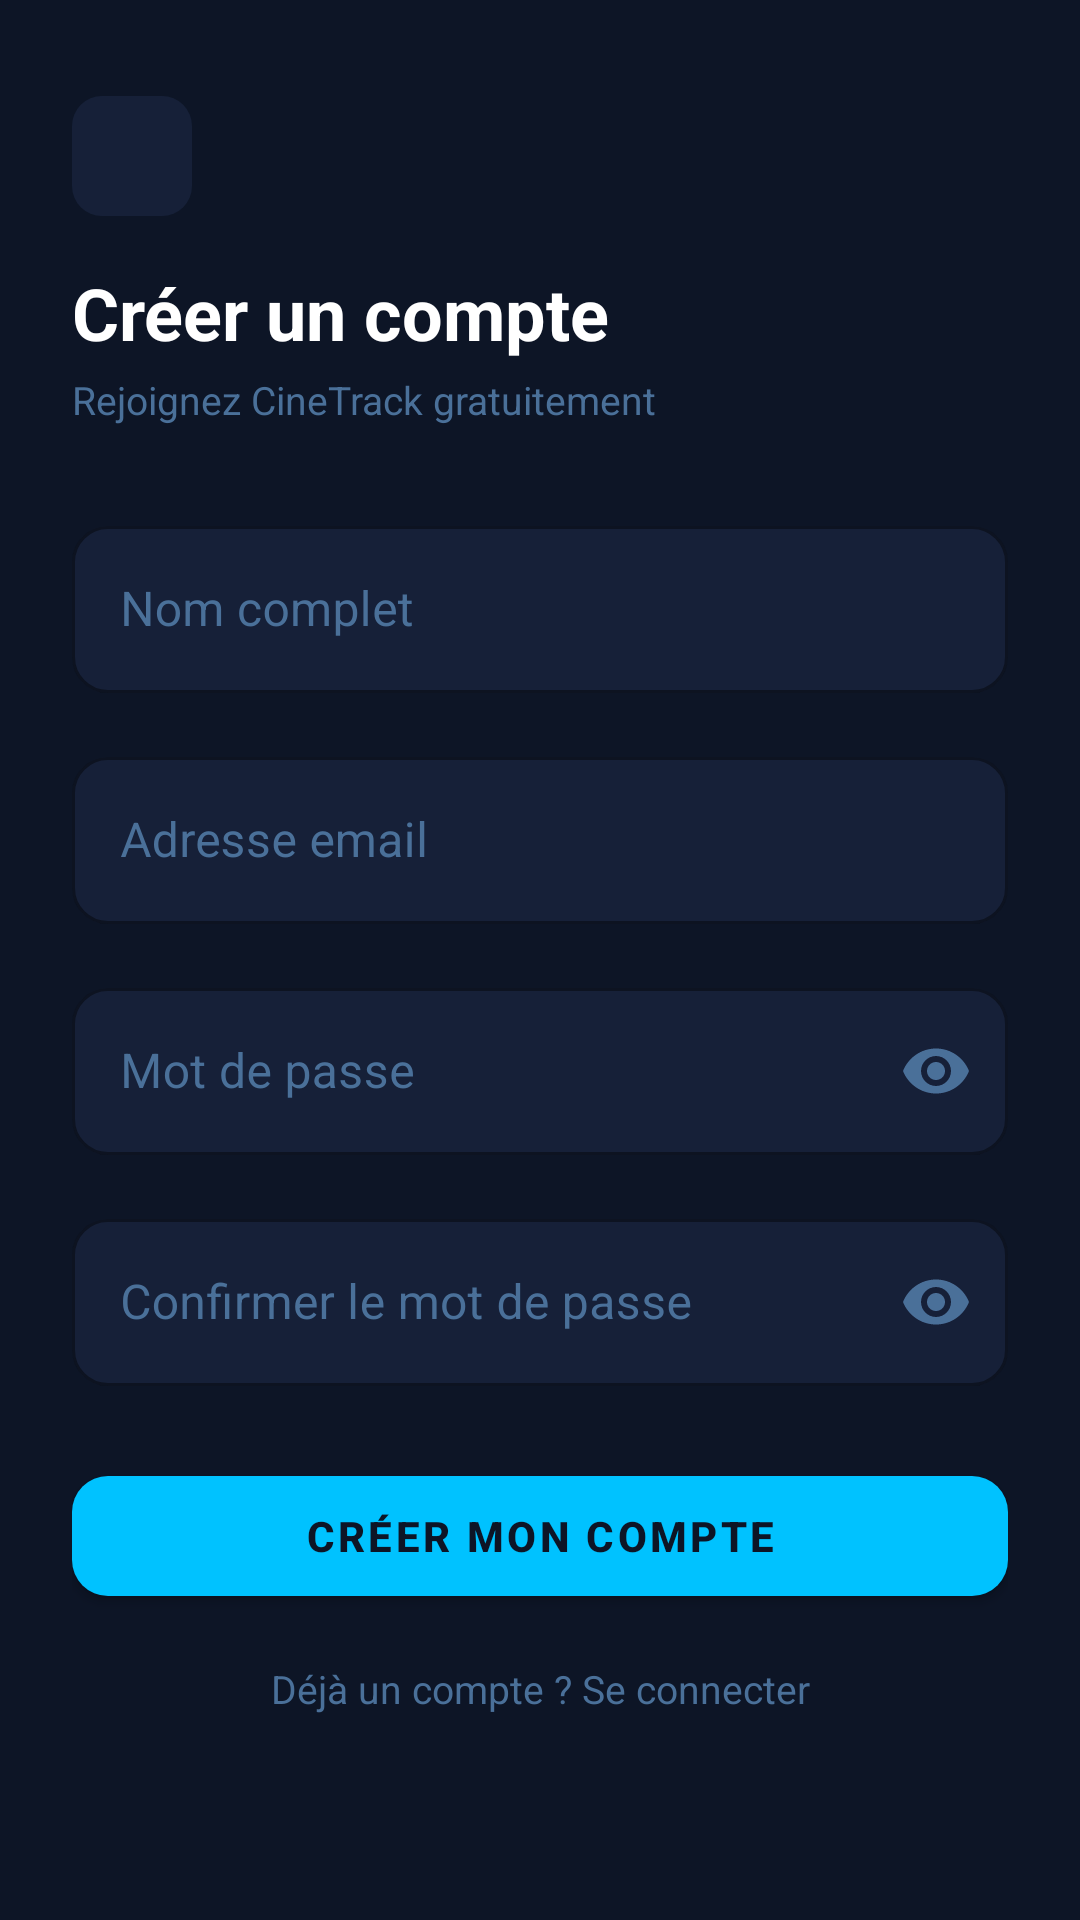

This screen was rendered from an Android layout file. Write that file and the resources it references.
<!-- AndroidManifest.xml: application theme Theme.CineTrack -->
<!-- res/layout/activity_register.xml -->
<?xml version="1.0" encoding="utf-8"?>
<ScrollView
    xmlns:android="http://schemas.android.com/apk/res/android"
    xmlns:app="http://schemas.android.com/apk/res-auto"
    android:layout_width="match_parent"
    android:layout_height="match_parent"
    android:background="@color/bg_primary"
    android:fillViewport="true">

    <androidx.constraintlayout.widget.ConstraintLayout
        android:layout_width="match_parent"
        android:layout_height="wrap_content"
        android:padding="24dp">

        
        <ImageButton
            android:id="@+id/btnBack"
            android:layout_width="40dp"
            android:layout_height="40dp"
            android:src="@drawable/ic_arrow_back"
            app:tint="@color/white"
            android:background="@drawable/bg_btn_back"
            android:contentDescription="Retour"
            android:onClick="onBackPressed"
            app:layout_constraintTop_toTopOf="parent"
            app:layout_constraintStart_toStartOf="parent"
            android:layout_marginTop="8dp"/>

        <TextView
            android:id="@+id/textTitle"
            android:layout_width="wrap_content"
            android:layout_height="wrap_content"
            android:text="Créer un compte"
            android:textSize="24sp"
            android:textStyle="bold"
            android:textColor="@color/text_primary"
            app:layout_constraintTop_toBottomOf="@id/btnBack"
            app:layout_constraintStart_toStartOf="parent"
            android:layout_marginTop="16dp"/>

        <TextView
            android:id="@+id/textSubtitle"
            android:layout_width="wrap_content"
            android:layout_height="wrap_content"
            android:text="Rejoignez CineTrack gratuitement"
            android:textSize="13sp"
            android:textColor="@color/text_secondary"
            app:layout_constraintTop_toBottomOf="@id/textTitle"
            app:layout_constraintStart_toStartOf="parent"
            android:layout_marginTop="4dp"/>

        
        <com.google.android.material.textfield.TextInputLayout
            android:id="@+id/layoutName"
            style="@style/CineTrack.TextInputLayout"
            android:layout_width="0dp"
            android:layout_height="wrap_content"
            android:hint="Nom complet"
            app:layout_constraintTop_toBottomOf="@id/textSubtitle"
            app:layout_constraintStart_toStartOf="parent"
            app:layout_constraintEnd_toEndOf="parent"
            android:layout_marginTop="28dp">
            <com.google.android.material.textfield.TextInputEditText
                android:id="@+id/inputName"
                android:layout_width="match_parent"
                android:layout_height="wrap_content"
                style="@style/CineTrack.TextInputEditText"
                android:textColor="@color/text_primary"
                android:inputType="textPersonName"
                android:imeOptions="actionNext"/>
        </com.google.android.material.textfield.TextInputLayout>

        
        <com.google.android.material.textfield.TextInputLayout
            android:id="@+id/layoutEmail"
            style="@style/CineTrack.TextInputLayout"
            android:layout_width="0dp"
            android:layout_height="wrap_content"
            android:hint="Adresse email"
            app:layout_constraintTop_toBottomOf="@id/layoutName"
            app:layout_constraintStart_toStartOf="parent"
            app:layout_constraintEnd_toEndOf="parent"
            android:layout_marginTop="16dp">
            <com.google.android.material.textfield.TextInputEditText
                android:id="@+id/inputEmail"
                android:layout_width="match_parent"
                android:layout_height="wrap_content"
                style="@style/CineTrack.TextInputEditText"
                android:textColor="@color/text_primary"
                android:inputType="textEmailAddress"
                android:imeOptions="actionNext"/>
        </com.google.android.material.textfield.TextInputLayout>

        
        <com.google.android.material.textfield.TextInputLayout
            android:id="@+id/layoutPassword"
            style="@style/CineTrack.TextInputLayout"
            android:layout_width="0dp"
            android:layout_height="wrap_content"
            android:hint="Mot de passe"
            app:endIconMode="password_toggle"
            app:endIconTint="@color/text_secondary"
            app:layout_constraintTop_toBottomOf="@id/layoutEmail"
            app:layout_constraintStart_toStartOf="parent"
            app:layout_constraintEnd_toEndOf="parent"
            android:layout_marginTop="16dp">
            <com.google.android.material.textfield.TextInputEditText
                android:id="@+id/inputPassword"
                android:layout_width="match_parent"
                android:layout_height="wrap_content"
                style="@style/CineTrack.TextInputEditText"
                android:textColor="@color/text_primary"
                android:inputType="textPassword"
                android:imeOptions="actionNext"/>
        </com.google.android.material.textfield.TextInputLayout>

        
        <com.google.android.material.textfield.TextInputLayout
            android:id="@+id/layoutConfirm"
            style="@style/CineTrack.TextInputLayout"
            android:layout_width="0dp"
            android:layout_height="wrap_content"
            android:hint="Confirmer le mot de passe"
            app:endIconMode="password_toggle"
            app:endIconTint="@color/text_secondary"
            app:layout_constraintTop_toBottomOf="@id/layoutPassword"
            app:layout_constraintStart_toStartOf="parent"
            app:layout_constraintEnd_toEndOf="parent"
            android:layout_marginTop="16dp">
            <com.google.android.material.textfield.TextInputEditText
                android:id="@+id/inputConfirm"
                android:layout_width="match_parent"
                android:layout_height="wrap_content"
                style="@style/CineTrack.TextInputEditText"
                android:textColor="@color/text_primary"
                android:inputType="textPassword"
                android:imeOptions="actionDone"/>
        </com.google.android.material.textfield.TextInputLayout>

        
        <TextView
            android:id="@+id/textError"
            android:layout_width="0dp"
            android:layout_height="wrap_content"
            android:textColor="@color/error"
            android:textSize="12sp"
            android:visibility="gone"
            app:layout_constraintTop_toBottomOf="@id/layoutConfirm"
            app:layout_constraintStart_toStartOf="parent"
            app:layout_constraintEnd_toEndOf="parent"
            android:layout_marginTop="8dp"/>

        
        <com.google.android.material.button.MaterialButton
            android:id="@+id/btnRegister"
            style="@style/CineTrack.Button"
            android:layout_width="0dp"
            android:layout_height="52dp"
            android:text="Créer mon compte"
            app:layout_constraintTop_toBottomOf="@id/textError"
            app:layout_constraintStart_toStartOf="parent"
            app:layout_constraintEnd_toEndOf="parent"
            android:layout_marginTop="24dp"/>

        <ProgressBar
            android:id="@+id/progressBar"
            android:layout_width="wrap_content"
            android:layout_height="wrap_content"
            android:visibility="gone"
            android:indeterminateTint="@color/cyan"
            app:layout_constraintTop_toBottomOf="@id/btnRegister"
            app:layout_constraintStart_toStartOf="parent"
            app:layout_constraintEnd_toEndOf="parent"
            android:layout_marginTop="12dp"/>

        <TextView
            android:id="@+id/textGoToLogin"
            android:layout_width="wrap_content"
            android:layout_height="wrap_content"
            android:text="Déjà un compte ? Se connecter"
            android:textSize="13sp"
            android:textColor="@color/text_secondary"
            android:padding="8dp"
            app:layout_constraintTop_toBottomOf="@id/progressBar"
            app:layout_constraintStart_toStartOf="parent"
            app:layout_constraintEnd_toEndOf="parent"
            android:layout_marginTop="8dp"
            android:layout_marginBottom="16dp"/>

    </androidx.constraintlayout.widget.ConstraintLayout>
</ScrollView>
<!-- resources referenced by this layout -->
<resources>
  <color name="bg_primary">#0D1526</color>
  <color name="cyan">#00C2FF</color>
  <color name="error">#FF5252</color>
  <color name="text_primary">#FFFFFF</color>
  <color name="text_secondary">#4A7099</color>
  <color name="white">#FFFFFF</color>
  <!-- drawable bg_btn_back (drawable) -->
  <?xml version="1.0" encoding="utf-8"?>
  <shape xmlns:android="http://schemas.android.com/apk/res/android"
      android:shape="rectangle">
      <solid android:color="#162038"/>
      <corners android:radius="10dp"/>
  </shape>
  <style name="CineTrack.Button" parent="Widget.MaterialComponents.Button">
          <item name="backgroundTint">@color/cyan</item>
          <item name="android:textColor">@color/bg_primary</item>
          <item name="android:textStyle">bold</item>
          <item name="cornerRadius">12dp</item>
          <item name="android:letterSpacing">0.08</item>
      </style>
  <style name="CineTrack.TextInputEditText" parent="Widget.MaterialComponents.TextInputEditText.OutlinedBox">
          <item name="android:textColor">@color/text_primary</item>
          <item name="android:textColorHint">@color/text_secondary</item>
      </style>
  <style name="CineTrack.TextInputLayout" parent="Widget.MaterialComponents.TextInputLayout.OutlinedBox">
          <item name="boxBackgroundColor">@color/bg_field</item>
          <item name="boxStrokeColor">@color/border_idle</item>
          <item name="boxStrokeWidth">1dp</item>
          <item name="boxCornerRadiusTopStart">12dp</item>
          <item name="boxCornerRadiusTopEnd">12dp</item>
          <item name="boxCornerRadiusBottomStart">12dp</item>
          <item name="boxCornerRadiusBottomEnd">12dp</item>
          <item name="hintTextColor">@color/text_secondary</item>
          <item name="android:textColorHint">@color/text_secondary</item>
      </style>
  <style name="Theme.CineTrack" parent="Theme.MaterialComponents.Light.NoActionBar">
          <item name="colorPrimary">@color/cyan</item>
          <item name="colorPrimaryDark">@color/bg_primary</item>
          <item name="colorAccent">@color/cyan</item>
          <item name="android:windowBackground">@color/bg_primary</item>
          <item name="android:statusBarColor">@color/bg_primary</item>
          <item name="android:navigationBarColor">@color/bg_primary</item>
  
          
          <item name="colorControlNormal">@color/white</item>
  
          
          <item name="textInputStyle">@style/CineTrack.TextInputLayout</item>
      </style>
  <color name="bg_field">#162038</color>
  <color name="border_idle">#1E3A5F</color>
</resources>
